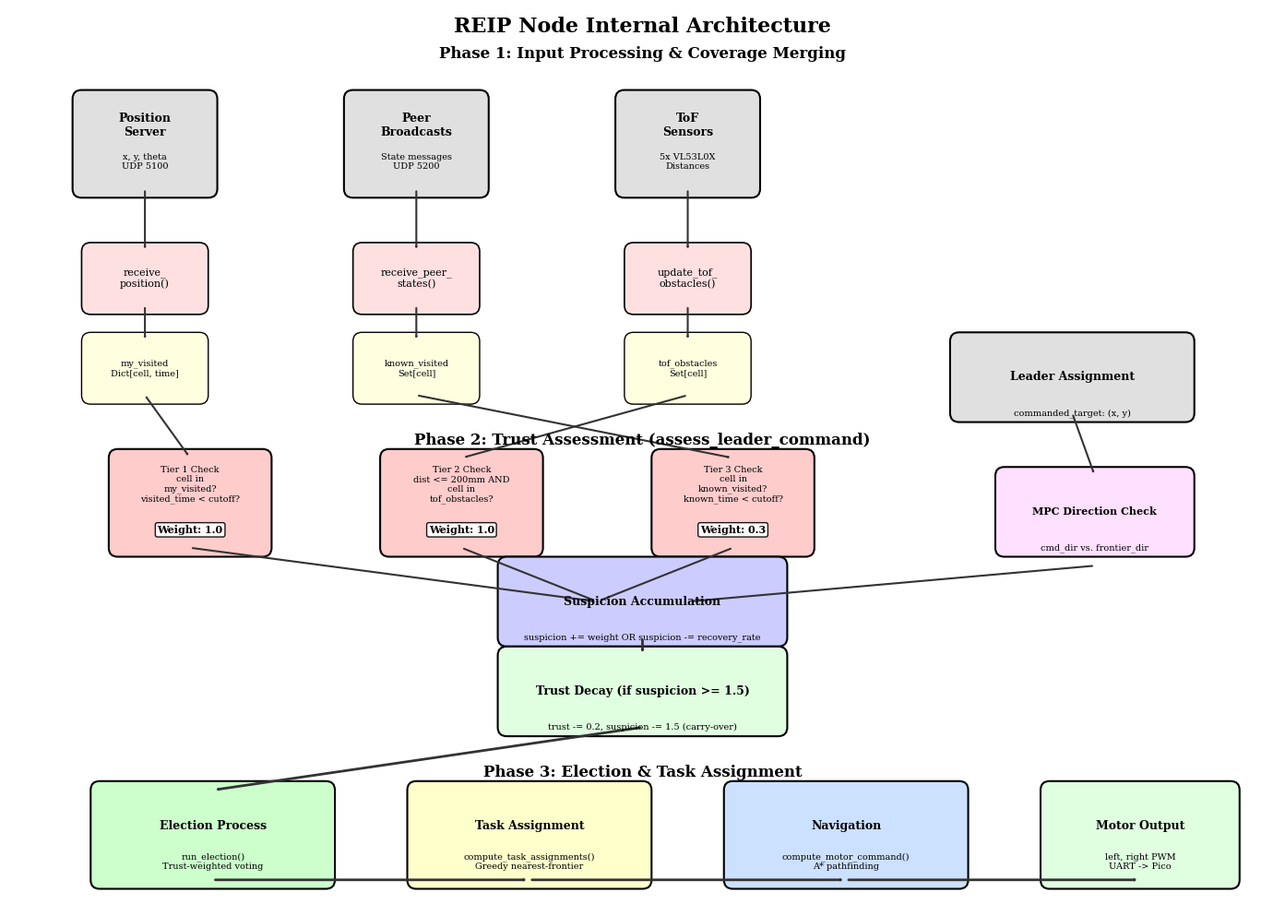

The script that saved this image: (Note: this script raises an exception after producing the figure.)
#!/usr/bin/env python3
"""
Generate REIP Detailed Architecture Diagram (Similar to VARnet Figure 8)
Shows internal operations, data structures, and flow
"""

import matplotlib.pyplot as plt
import matplotlib.patches as mpatches
from matplotlib.patches import FancyBboxPatch, FancyArrowPatch, Rectangle, Circle
import numpy as np

plt.rcParams.update({
    'font.family': 'serif',
    'font.size': 9,
    'axes.linewidth': 0.5,
    'figure.dpi': 300,
})

fig = plt.figure(figsize=(14, 10))
ax = fig.add_subplot(111)
ax.set_xlim(0, 14)
ax.set_ylim(0, 10)
ax.axis('off')

# Colors
color_input = '#E0E0E0'
color_process = '#FFE0E0'
color_trust = '#FFCCCC'
color_output = '#E0FFE0'
color_arrow = '#333333'

# ========== PHASE 1: INPUT PROCESSING ==========
ax.text(7, 9.5, 'Phase 1: Input Processing & Coverage Merging', 
        ha='center', va='center', fontsize=12, weight='bold')

# Input boxes
inputs = [
    ('Position\nServer', 1.5, 8.5, 'x, y, theta\nUDP 5100'),
    ('Peer\nBroadcasts', 4.5, 8.5, 'State messages\nUDP 5200'),
    ('ToF\nSensors', 7.5, 8.5, '5x VL53L0X\nDistances'),
]

for label, x, y, desc in inputs:
    box = FancyBboxPatch((x-0.7, y-0.5), 1.4, 1.0,
                         boxstyle='round,pad=0.1', facecolor=color_input,
                         edgecolor='black', linewidth=1.5)
    ax.add_patch(box)
    ax.text(x, y+0.2, label, ha='center', va='center', fontsize=9, weight='bold')
    ax.text(x, y-0.2, desc, ha='center', va='center', fontsize=7)

# Processing functions
procs = [
    ('receive_\nposition()', 1.5, 7.0),
    ('receive_peer_\nstates()', 4.5, 7.0),
    ('update_tof_\nobstacles()', 7.5, 7.0),
]

for label, x, y in procs:
    box = FancyBboxPatch((x-0.6, y-0.3), 1.2, 0.6,
                         boxstyle='round,pad=0.1', facecolor=color_process,
                         edgecolor='black', linewidth=1.2)
    ax.add_patch(box)
    ax.text(x, y, label, ha='center', va='center', fontsize=8)

# State updates
states = [
    ('my_visited\nDict[cell, time]', 1.5, 6.0),
    ('known_visited\nSet[cell]', 4.5, 6.0),
    ('tof_obstacles\nSet[cell]', 7.5, 6.0),
]

for label, x, y in states:
    box = FancyBboxPatch((x-0.6, y-0.3), 1.2, 0.6,
                         boxstyle='round,pad=0.1', facecolor='#FFFFE0',
                         edgecolor='black', linewidth=1.0)
    ax.add_patch(box)
    ax.text(x, y, label, ha='center', va='center', fontsize=7)

# Arrows Phase 1
for x in [1.5, 4.5, 7.5]:
    arrow = FancyArrowPatch((x, 8.0), (x, 7.3),
                           arrowstyle='->', lw=1.5, color=color_arrow)
    ax.add_patch(arrow)
    arrow = FancyArrowPatch((x, 6.7), (x, 6.3),
                           arrowstyle='->', lw=1.5, color=color_arrow)
    ax.add_patch(arrow)

# ========== PHASE 2: TRUST ASSESSMENT ==========
ax.text(7, 5.2, 'Phase 2: Trust Assessment (assess_leader_command)', 
        ha='center', va='center', fontsize=12, weight='bold')

# Leader assignment input
box = FancyBboxPatch((10.5, 5.5), 2.5, 0.8,
                     boxstyle='round,pad=0.1', facecolor=color_input,
                     edgecolor='black', linewidth=1.5)
ax.add_patch(box)
ax.text(11.75, 5.9, 'Leader Assignment', ha='center', va='center', fontsize=9, weight='bold')
ax.text(11.75, 5.5, 'commanded_target: (x, y)', ha='center', va='center', fontsize=7)

# Three-tier checks
tiers = [
    ('Tier 1 Check\ncell in\nmy_visited?\nvisited_time < cutoff?', 2.0, 4.5, 1.0),
    ('Tier 2 Check\ndist <= 200mm AND\ncell in\ntof_obstacles?', 5.0, 4.5, 1.0),
    ('Tier 3 Check\ncell in\nknown_visited?\nknown_time < cutoff?', 8.0, 4.5, 0.3),
]

for label, x, y, weight in tiers:
    box = FancyBboxPatch((x-0.8, y-0.5), 1.6, 1.0,
                         boxstyle='round,pad=0.1', facecolor=color_trust,
                         edgecolor='black', linewidth=1.5)
    ax.add_patch(box)
    ax.text(x, y+0.2, label, ha='center', va='center', fontsize=7)
    ax.text(x, y-0.3, f'Weight: {weight}', ha='center', va='center', 
            fontsize=8, weight='bold', bbox=dict(boxstyle='round,pad=0.2', 
            facecolor='white', alpha=0.9))

# MPC direction check
mpc_box = FancyBboxPatch((11.0, 4.0), 2.0, 0.8,
                        boxstyle='round,pad=0.1', facecolor='#FFE0FF',
                        edgecolor='black', linewidth=1.5)
ax.add_patch(mpc_box)
ax.text(12.0, 4.4, 'MPC Direction Check', ha='center', va='center', fontsize=8, weight='bold')
ax.text(12.0, 4.0, 'cmd_dir vs. frontier_dir', ha='center', va='center', fontsize=7)

# Suspicion accumulation
sus_box = FancyBboxPatch((5.5, 3.0), 3.0, 0.8,
                        boxstyle='round,pad=0.1', facecolor='#CCCCFF',
                        edgecolor='black', linewidth=1.5)
ax.add_patch(sus_box)
ax.text(7.0, 3.4, 'Suspicion Accumulation', ha='center', va='center', fontsize=9, weight='bold')
ax.text(7.0, 3.0, 'suspicion += weight OR suspicion -= recovery_rate', 
        ha='center', va='center', fontsize=7)

# Trust decay
trust_box = FancyBboxPatch((5.5, 2.0), 3.0, 0.8,
                          boxstyle='round,pad=0.1', facecolor=color_output,
                          edgecolor='black', linewidth=1.5)
ax.add_patch(trust_box)
ax.text(7.0, 2.4, 'Trust Decay (if suspicion >= 1.5)', ha='center', va='center', 
        fontsize=9, weight='bold')
ax.text(7.0, 2.0, 'trust -= 0.2, suspicion -= 1.5 (carry-over)', 
        ha='center', va='center', fontsize=7)

# Arrows Phase 2
# From states to tiers
arrow = FancyArrowPatch((1.5, 5.7), (2.0, 5.0),
                       arrowstyle='->', lw=1.5, color=color_arrow)
ax.add_patch(arrow)
arrow = FancyArrowPatch((7.5, 5.7), (5.0, 5.0),
                       arrowstyle='->', lw=1.5, color=color_arrow)
ax.add_patch(arrow)
arrow = FancyArrowPatch((4.5, 5.7), (8.0, 5.0),
                       arrowstyle='->', lw=1.5, color=color_arrow)
ax.add_patch(arrow)

# From assignment to MPC
arrow = FancyArrowPatch((11.75, 5.5), (12.0, 4.8),
                       arrowstyle='->', lw=1.5, color=color_arrow)
ax.add_patch(arrow)

# From tiers to suspicion
for x in [2.0, 5.0, 8.0, 12.0]:
    if x <= 8.0:
        arrow = FancyArrowPatch((x, 4.0), (6.5, 3.4),
                               arrowstyle='->', lw=1.5, color=color_arrow)
        ax.add_patch(arrow)
    else:
        arrow = FancyArrowPatch((x, 3.8), (7.5, 3.4),
                               arrowstyle='->', lw=1.5, color=color_arrow)
        ax.add_patch(arrow)

# Suspicion to trust
arrow = FancyArrowPatch((7.0, 3.0), (7.0, 2.8),
                       arrowstyle='->', lw=2, color=color_arrow)
ax.add_patch(arrow)

# ========== PHASE 3: ELECTION & ASSIGNMENT ==========
ax.text(7, 1.5, 'Phase 3: Election & Task Assignment', 
        ha='center', va='center', fontsize=12, weight='bold')

# Election
elect_box = FancyBboxPatch((1.0, 0.3), 2.5, 1.0,
                           boxstyle='round,pad=0.1', facecolor='#CCFFCC',
                           edgecolor='black', linewidth=1.5)
ax.add_patch(elect_box)
ax.text(2.25, 0.9, 'Election Process', ha='center', va='center', fontsize=9, weight='bold')
ax.text(2.25, 0.5, 'run_election()\nTrust-weighted voting', ha='center', va='center', fontsize=7)

# Assignment
assign_box = FancyBboxPatch((4.5, 0.3), 2.5, 1.0,
                            boxstyle='round,pad=0.1', facecolor='#FFFFCC',
                            edgecolor='black', linewidth=1.5)
ax.add_patch(assign_box)
ax.text(5.75, 0.9, 'Task Assignment', ha='center', va='center', fontsize=9, weight='bold')
ax.text(5.75, 0.5, 'compute_task_assignments()\nGreedy nearest-frontier', 
        ha='center', va='center', fontsize=7)

# Navigation
nav_box = FancyBboxPatch((8.0, 0.3), 2.5, 1.0,
                         boxstyle='round,pad=0.1', facecolor='#CCE0FF',
                         edgecolor='black', linewidth=1.5)
ax.add_patch(nav_box)
ax.text(9.25, 0.9, 'Navigation', ha='center', va='center', fontsize=9, weight='bold')
ax.text(9.25, 0.5, 'compute_motor_command()\nA* pathfinding', 
        ha='center', va='center', fontsize=7)

# Output
out_box = FancyBboxPatch((11.5, 0.3), 2.0, 1.0,
                        boxstyle='round,pad=0.1', facecolor=color_output,
                        edgecolor='black', linewidth=1.5)
ax.add_patch(out_box)
ax.text(12.5, 0.9, 'Motor Output', ha='center', va='center', fontsize=9, weight='bold')
ax.text(12.5, 0.5, 'left, right PWM\nUART -> Pico', ha='center', va='center', fontsize=7)

# Arrows Phase 3
arrow = FancyArrowPatch((7.0, 2.0), (2.25, 1.3),
                       arrowstyle='->', lw=2, color=color_arrow)
ax.add_patch(arrow)
arrow = FancyArrowPatch((2.25, 0.3), (5.75, 0.3),
                       arrowstyle='->', lw=2, color=color_arrow)
ax.add_patch(arrow)
arrow = FancyArrowPatch((5.75, 0.3), (9.25, 0.3),
                       arrowstyle='->', lw=2, color=color_arrow)
ax.add_patch(arrow)
arrow = FancyArrowPatch((9.25, 0.3), (12.5, 0.3),
                       arrowstyle='->', lw=2, color=color_arrow)
ax.add_patch(arrow)

# Title
ax.text(7, 9.8, 'REIP Node Internal Architecture', ha='center', va='center',
        fontsize=16, weight='bold')

plt.tight_layout()
plt.savefig('paper_docs/Ryker_Kollmyer___UPDATED_PAPER/reip_architecture.png',
            dpi=300, bbox_inches='tight', facecolor='white')
print("Saved: paper_docs/Ryker_Kollmyer___UPDATED_PAPER/reip_architecture.png")
